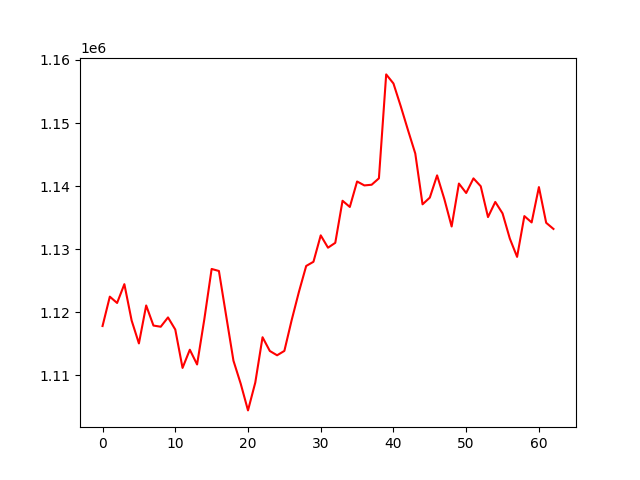

The table this chart was drawn from, first rows:
, 0
0, 1117788
1, 1122447
2, 1121445
3, 1124428
4, 1118659
5, 1115026
6, 1121048
7, 1117860
8, 1117674
9, 1119151
10, 1117229
11, 1111140
12, 1114027
13, 1111687
14, 1118903
15, 1126841
16, 1126521
17, 1119389
18, 1112284
19, 1108622
20, 1104399
21, 1108811
22, 1116007
23, 1113827
24, 1113143
25, 1113839
26, 1118707
27, 1123198
28, 1127316
29, 1127980
30, 1132173
31, 1130216
32, 1130988
33, 1137663
34, 1136680
35, 1140720
36, 1140097
37, 1140204
38, 1141221
39, 1157712
40, 1156272
41, 1152668
42, 1148864
43, 1145162
44, 1137099
45, 1138164
46, 1141692
47, 1137918
48, 1133579
49, 1140393
50, 1138895
51, 1141212
52, 1139965
53, 1135073
54, 1137475
55, 1135661
56, 1131664
57, 1128759
58, 1135229
59, 1134224
... 3 more rows
